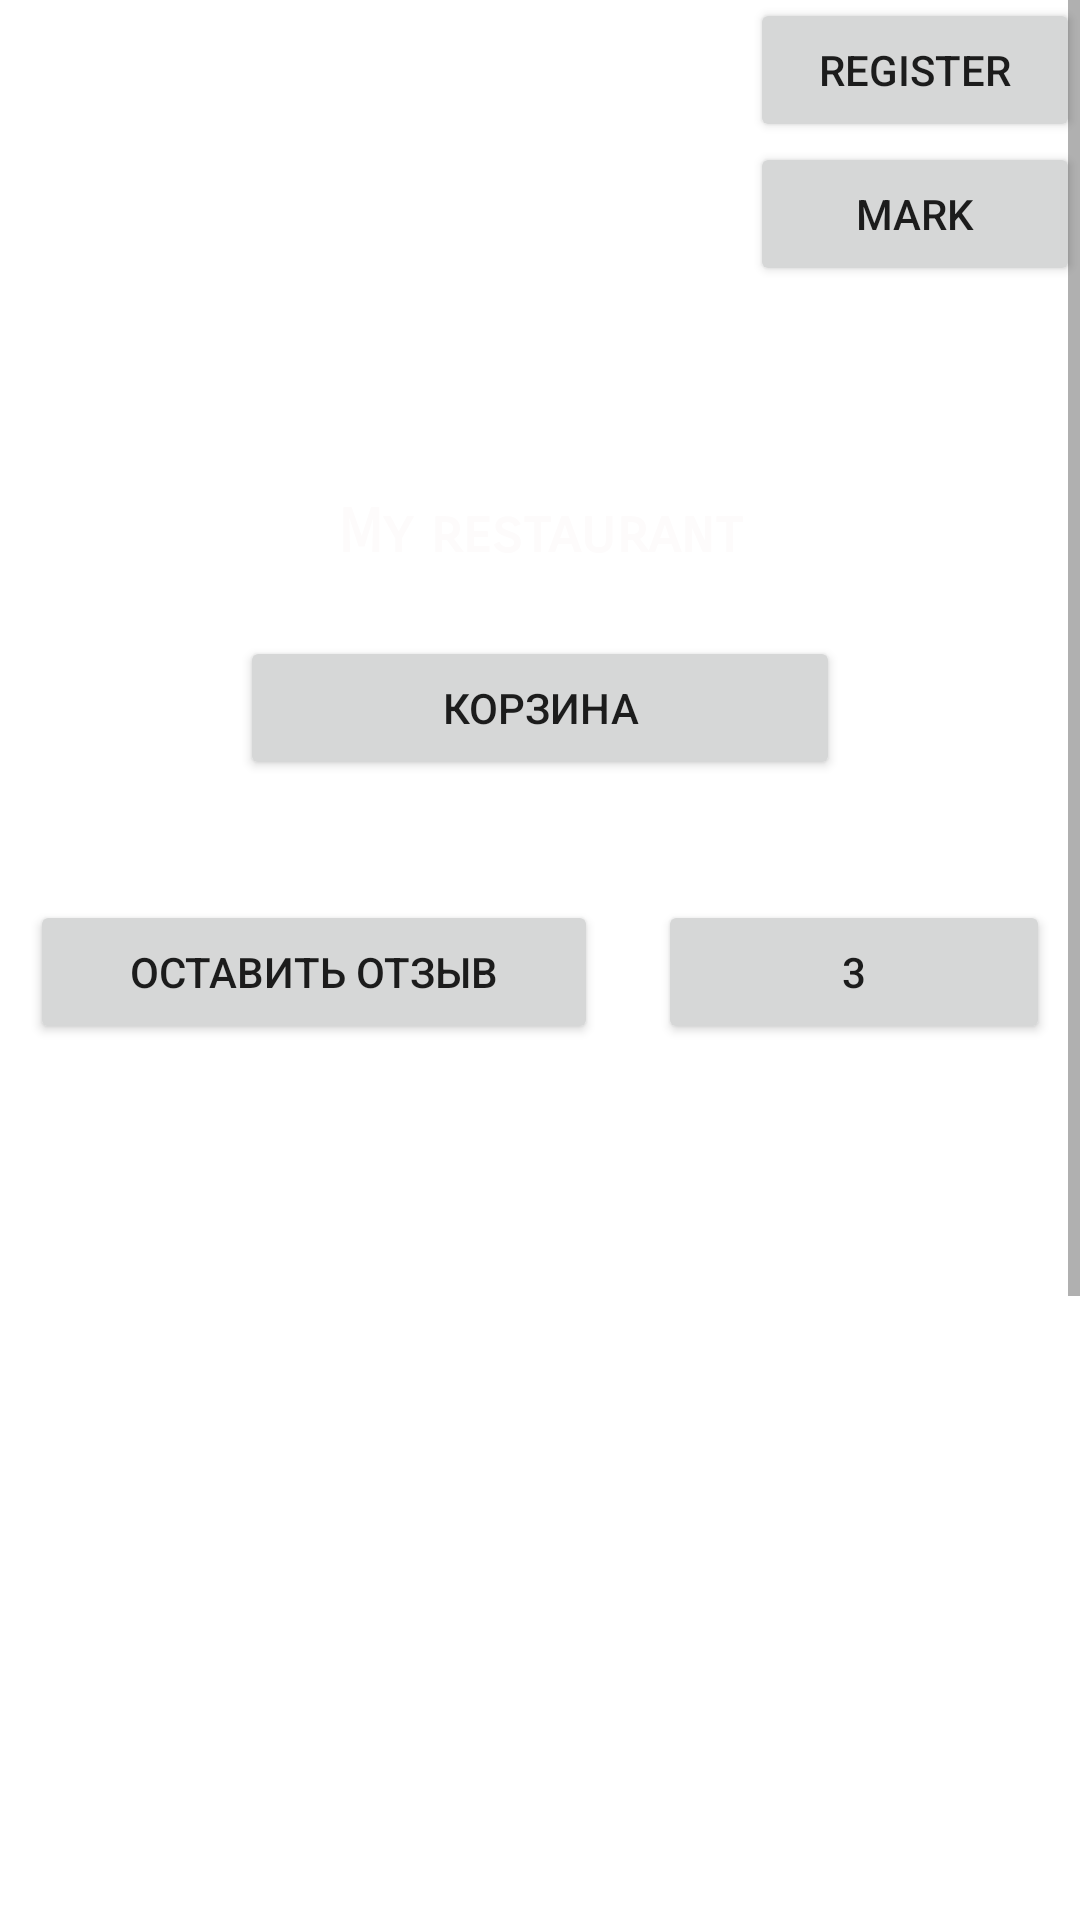

Layout XML and referenced resources for this Android screen:
<!-- AndroidManifest.xml: application theme Theme.MYapp_2 -->
<!-- res/layout/fragment_first.xml -->
<ScrollView xmlns:android="http://schemas.android.com/apk/res/android"
    xmlns:app="http://schemas.android.com/apk/res-auto"
    xmlns:tools="http://schemas.android.com/tools"
    android:layout_width="match_parent"
    android:layout_height="match_parent">

<FrameLayout
android:layout_width="match_parent"
    android:layout_height="match_parent">



<androidx.constraintlayout.widget.ConstraintLayout

android:layout_width="match_parent"
    android:layout_height="wrap_content"
    tools:context=".UI.view.activities.MainActivity">

<FrameLayout
android:id="@+id/Layout"
    android:layout_width="match_parent"
    android:layout_height="match_parent"
    android:layout_marginTop="4dp"
    app:layout_constraintBottom_toBottomOf="parent"
    app:layout_constraintEnd_toEndOf="parent"
    app:layout_constraintStart_toStartOf="parent"
    app:layout_constraintTop_toBottomOf="@+id/linearLayout2" />

<androidx.viewpager.widget.ViewPager
android:id="@+id/view_pager"
    android:layout_width="match_parent"
    android:layout_height="300dp"
    app:layout_constraintEnd_toEndOf="parent"
    app:layout_constraintStart_toStartOf="parent"
    app:layout_constraintTop_toTopOf="parent" />

<LinearLayout

android:id="@+id/linearLayout"
    android:layout_width="match_parent"
    android:layout_height="350dp"

    android:background="@android:color/transparent"
    android:orientation="vertical"
    app:layout_constraintBottom_toBottomOf="@+id/linearLayout2"
    app:layout_constraintEnd_toEndOf="parent"
    app:layout_constraintStart_toStartOf="parent"
    app:layout_constraintTop_toTopOf="parent">

<Button
android:id="@+id/buttonRegister"
    android:layout_width="110dp"
    android:layout_height="wrap_content"

    android:layout_gravity="end"

    android:text="Register" />
<Button
android:id="@+id/reserveTable"
    android:layout_width="110dp"
    android:layout_height="wrap_content"

    android:layout_gravity="end"

    android:text="mark" />


<TextView
android:layout_width="match_parent"
    android:layout_height="wrap_content"
    android:layout_marginTop="70dp"
    android:fontFamily="sans-serif-smallcaps"
    android:gravity="center"
    android:text="@string/my_restaurant"
    android:textColor="#FDFBFB"
    android:textSize="20sp"
    android:textStyle="bold" />

<TextView
android:layout_width="match_parent"
    android:layout_height="wrap_content"
    android:fontFamily="sans-serif-medium"
    android:gravity="center"
    android:text="@string/mark"
    android:textColor="#FFFFFF"
    android:textSize="16sp"
    android:textStyle="bold" />

<Button

android:id="@+id/cart_button"
    android:layout_width="200dp"
    android:layout_height="wrap_content"
    android:layout_gravity="center"
    android:text="Корзина"
    />


    </LinearLayout>

<RelativeLayout
android:id="@+id/relativeLayout"
    android:layout_width="match_parent"
    android:layout_height="match_parent"
    android:layout_marginTop="300dp"
    app:layout_constraintEnd_toEndOf="parent"
    app:layout_constraintStart_toStartOf="parent"
    app:layout_constraintTop_toTopOf="parent">


    </RelativeLayout>

<LinearLayout
android:id="@+id/linearLayout2"
    android:layout_width="match_parent"
    android:layout_height="wrap_content"
    android:orientation="horizontal"
    app:layout_constraintEnd_toEndOf="parent"
    app:layout_constraintStart_toStartOf="parent"
    app:layout_constraintTop_toBottomOf="@+id/relativeLayout">

<Button
android:id="@+id/btn_2"
    android:layout_width="wrap_content"
    android:layout_height="wrap_content"
    android:layout_marginHorizontal="10dp"
    android:layout_weight="1"
    android:text="Оставить отзыв" />

<Button
android:id="@+id/btn_3"
    android:layout_width="wrap_content"
    android:layout_height="wrap_content"
    android:layout_marginHorizontal="10dp"
    android:layout_weight="1"
    android:text="@string/_3" />
    </LinearLayout>


    </androidx.constraintlayout.widget.ConstraintLayout>


<LinearLayout
android:layout_width="match_parent"
    android:layout_height="match_parent"
    android:layout_marginTop="350dp"
    android:orientation="vertical">

<LinearLayout xmlns:android="http://schemas.android.com/apk/res/android"
    android:id="@+id/layoutNote"
    android:layout_width="match_parent"
    android:layout_height="wrap_content"
    android:orientation="vertical">


    </LinearLayout>


<androidx.recyclerview.widget.RecyclerView
android:id="@+id/recycler_view_products"
    android:layout_width="match_parent"
    android:layout_height="551dp"
    app:layoutManager="LinearLayoutManager" />

<Button
android:id="@+id/change_btn"
    android:layout_width="match_parent"
    android:layout_height="47dp"
    android:text="@string/Смена_товара" />


    </LinearLayout>
<FrameLayout
android:id="@+id/fragment_container_2"
    android:layout_width="match_parent"
    android:layout_height="match_parent"/>

    </FrameLayout>

    </ScrollView>
<!-- resources referenced by this layout -->
<resources>
  <string name="_3">3</string>
  <string name="mark">↓↓ Mark ↓↓</string>
  <string name="my_restaurant">My restaurant</string>
  <style name="Theme.MYapp_2" parent="Theme.MaterialComponents.DayNight.NoActionBar">
          
          <item name="colorPrimary">@color/purple_500</item>
          <item name="colorPrimaryVariant">@color/purple_700</item>
          <item name="colorOnPrimary">@color/white</item>
          
          <item name="colorSecondary">@color/teal_200</item>
          <item name="colorSecondaryVariant">@color/teal_700</item>
          <item name="colorOnSecondary">@color/black</item>
          
          <item name="android:statusBarColor">?attr/colorPrimaryVariant</item>
          
      </style>
  <color name="purple_500">#FF6200EE</color>
  <color name="purple_700">#FF3700B3</color>
  <color name="white">#FFFFFFFF</color>
  <color name="teal_200">#FF03DAC5</color>
  <color name="teal_700">#FF018786</color>
  <color name="black">#FF000000</color>
</resources>
